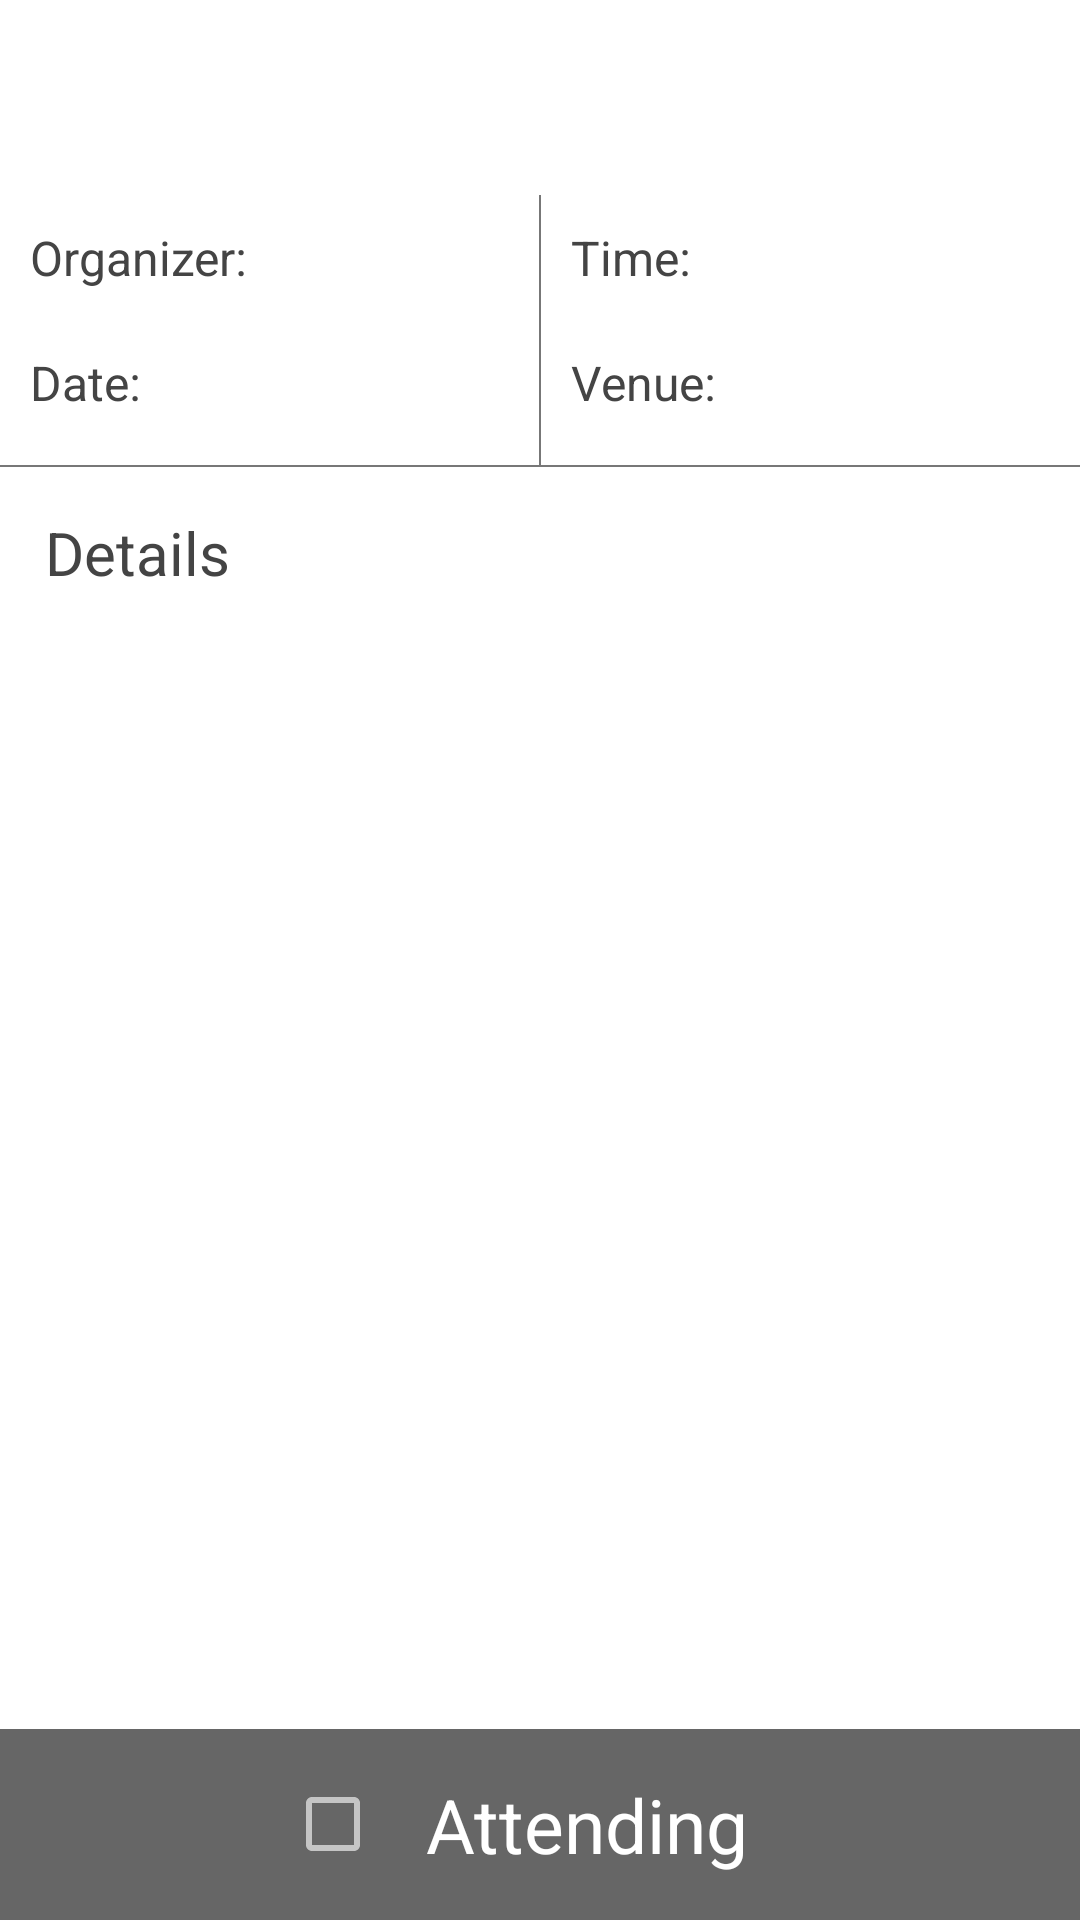

Layout XML and referenced resources for this Android screen:
<!-- AndroidManifest.xml: application theme NoActionBar -->
<!-- res/layout/activity_event_details.xml -->
<?xml version="1.0" encoding="utf-8"?>
<RelativeLayout xmlns:android="http://schemas.android.com/apk/res/android"
    xmlns:tools="http://schemas.android.com/tools"
    android:layout_width="match_parent"
    android:layout_height="match_parent"
    android:background="@color/white"
    tools:context="com.damlek.ctiapp.EventDetailsActivity">

    <FrameLayout
        android:id="@+id/action_bar"
        android:layout_width="fill_parent"
        android:layout_height="65dp"
        android:layout_alignParentTop="true">

    </FrameLayout>

    
    <LinearLayout
        android:id="@+id/layout_header"
        android:orientation="horizontal"
        android:layout_width="match_parent"
        android:layout_height="90dp"
        android:layout_below="@+id/action_bar">

        
        <RelativeLayout
            android:id="@+id/layout_left_header"
            android:orientation="horizontal"
            android:layout_width="match_parent"
            android:layout_height="match_parent"
            android:layout_weight="1">

            
            <TextView
                style="@style/EventHeaderText"
                android:text="Organizer:"
                android:id="@+id/text_organizer" />

            
            <TextView
                style="@style/EventHeaderText"
                android:text="Date:"
                android:id="@+id/text_date"
                android:layout_below="@+id/text_organizer"/>

        </RelativeLayout>

        <View
            android:layout_width="0.5dp"
            android:layout_height="match_parent"
            android:background="#777777"
            android:id="@+id/div1"/>

        
        <RelativeLayout
            android:orientation="horizontal"
            android:layout_width="match_parent"
            android:layout_height="match_parent"
            android:layout_weight="1">

            
            <TextView
                style="@style/EventHeaderText"
                android:text="Time:"
                android:id="@+id/text_time" />

            
            <TextView
                style="@style/EventHeaderText"
                android:text="Venue:"
                android:id="@+id/text_venue"
                android:layout_below="@+id/text_time"/>



        </RelativeLayout>

    </LinearLayout>

    
    <View
        android:layout_width="match_parent"
        android:layout_height="0.5dp"
        android:background="#777777"
        android:id="@+id/event_header_divider"
        android:layout_below="@+id/layout_header"/>

    
    <LinearLayout
        android:id="@+id/layout_details"
        android:layout_width="match_parent"
        android:layout_height="match_parent"
        android:layout_below="@+id/event_header_divider"
        android:layout_above="@+id/checkbox_section">

        
        <TextView
            style="@style/EventDetailsText"
            android:layout_width="match_parent"
            android:layout_height="wrap_content"
            android:text="Details"
            android:id="@+id/text_details"/>

    </LinearLayout>

    <LinearLayout
        android:id="@+id/checkbox_section"
        android:layout_width="match_parent"
        android:layout_height="wrap_content"
        android:layout_alignParentBottom="true"
        android:background="@color/mediumGrey"
        android:gravity="center">

        <CheckBox
            android:id="@+id/checkbox_attending"

            android:layout_height="wrap_content"
            android:layout_width="wrap_content"
            android:text="Attending"
            android:textSize="25sp"
            android:padding="15dp" />

    </LinearLayout>

    


</RelativeLayout>
<!-- resources referenced by this layout -->
<resources>
  <color name="mediumGrey">#666666</color>
  <color name="white">#FFFFFF</color>
  <style name="EventDetailsText">
          <item name="android:layout_height">wrap_content</item>
          <item name="android:layout_width">wrap_content</item>
          <item name="android:textColor">@color/darkGrey</item>
          <item name="android:textSize">20dp</item>
          <item name="android:layout_margin">15dp</item>
      </style>
  <style name="EventHeaderText">
          <item name="android:layout_height">wrap_content</item>
          <item name="android:layout_width">wrap_content</item>
          <item name="android:textColor">@color/darkGrey</item>
          <item name="android:textSize">16dp</item>
          <item name="android:layout_margin">10dp</item>
      </style>
  <style name="NoActionBar" parent="Theme.AppCompat.NoActionBar">
          <item name="android:windowActionBar">false</item>
          <item name="android:windowNoTitle">true</item>
          <item name="colorPrimary">@color/colorPrimary</item>
          <item name="colorPrimaryDark">@color/darkerGrey</item>
          <item name="colorAccent">@color/colorAccent</item>
          <item name="colorButtonNormal">@color/colorButton</item>
  
          <item name="colorControlNormal">#c5c5c5</item>
          <item name="colorControlActivated">@color/colorAccent</item>
          <item name="colorControlHighlight">@color/colorAccent</item>
          <item name="android:textColorHint">@color/colorPrimaryLight</item>
      </style>
  <color name="darkGrey">#444444</color>
  <color name="colorPrimary">#007F9F</color>
  <color name="darkerGrey">#222222</color>
  <color name="colorAccent">#999999</color>
  <color name="colorButton">#7700414f</color>
  <color name="colorPrimaryLight">#bcf2ff</color>
</resources>
